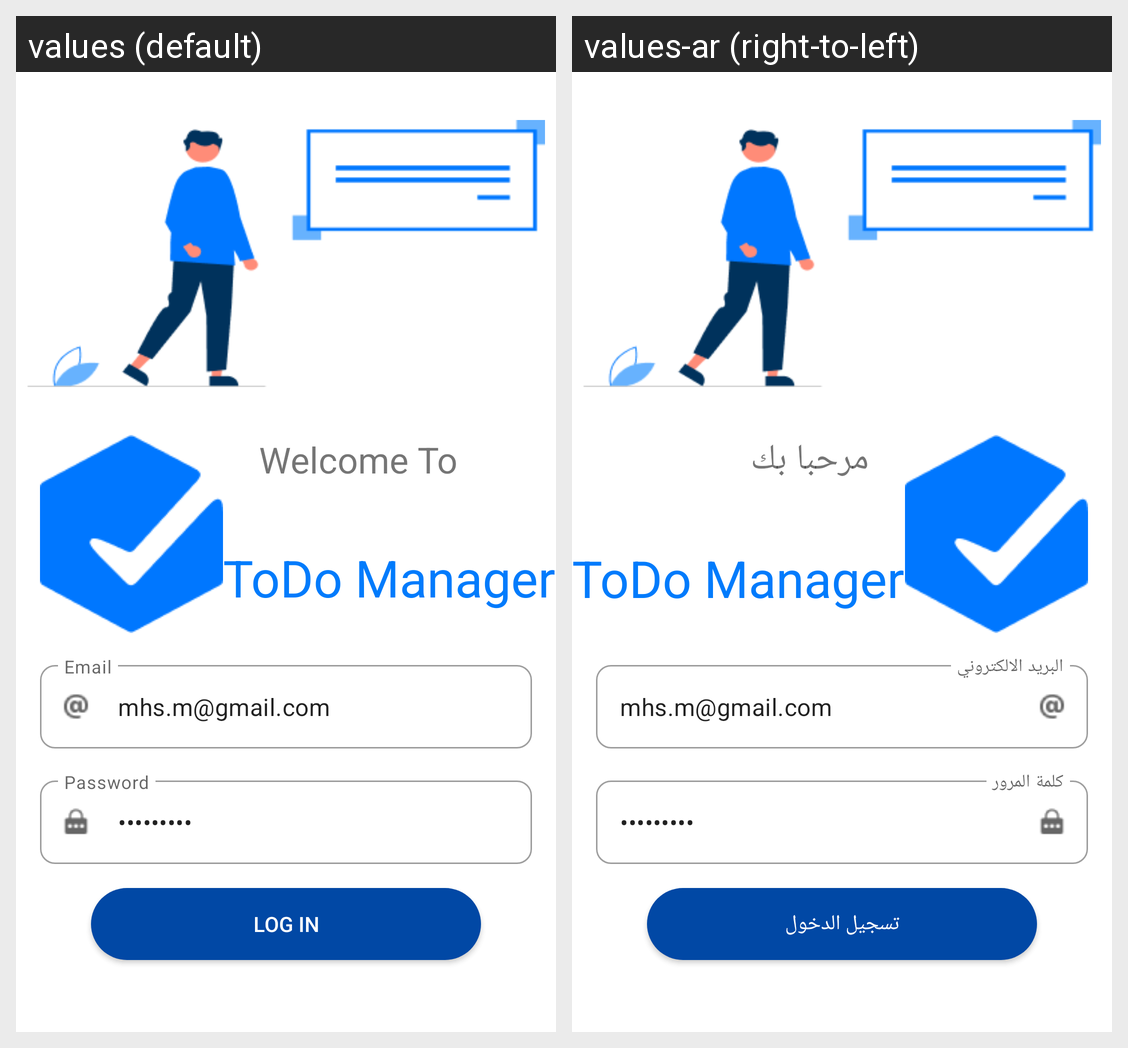

For this localized Android screen grid, give each drawn string resource with its value in every locale shown.
Android screen res/layout/activity_main.xml rendered under 2 locales, left to right: values (default), values-ar (right-to-left). Device: Nexus 5 (rendered at 1080×1920; each locale shown at half size, 540×960, under a caption strip naming it); theme Theme.ToDoApp.
Strings drawn on this screen, with the default value and each locale's value (text and hints the layout hard-codes, and strings that could not be matched under every locale, appear in the picture but are not listed):

email
  values: Email
  values-ar: البريد الالكتروني

password
  values: Password
  values-ar: كلمة المرور

welcome_to
  values: Welcome To
  values-ar: مرحبا بك

app_name_todo_manager
  values: ToDo Manager
  values-ar: ToDo Manager

log_in
  values: Log In
  values-ar: تسجيل الدخول
